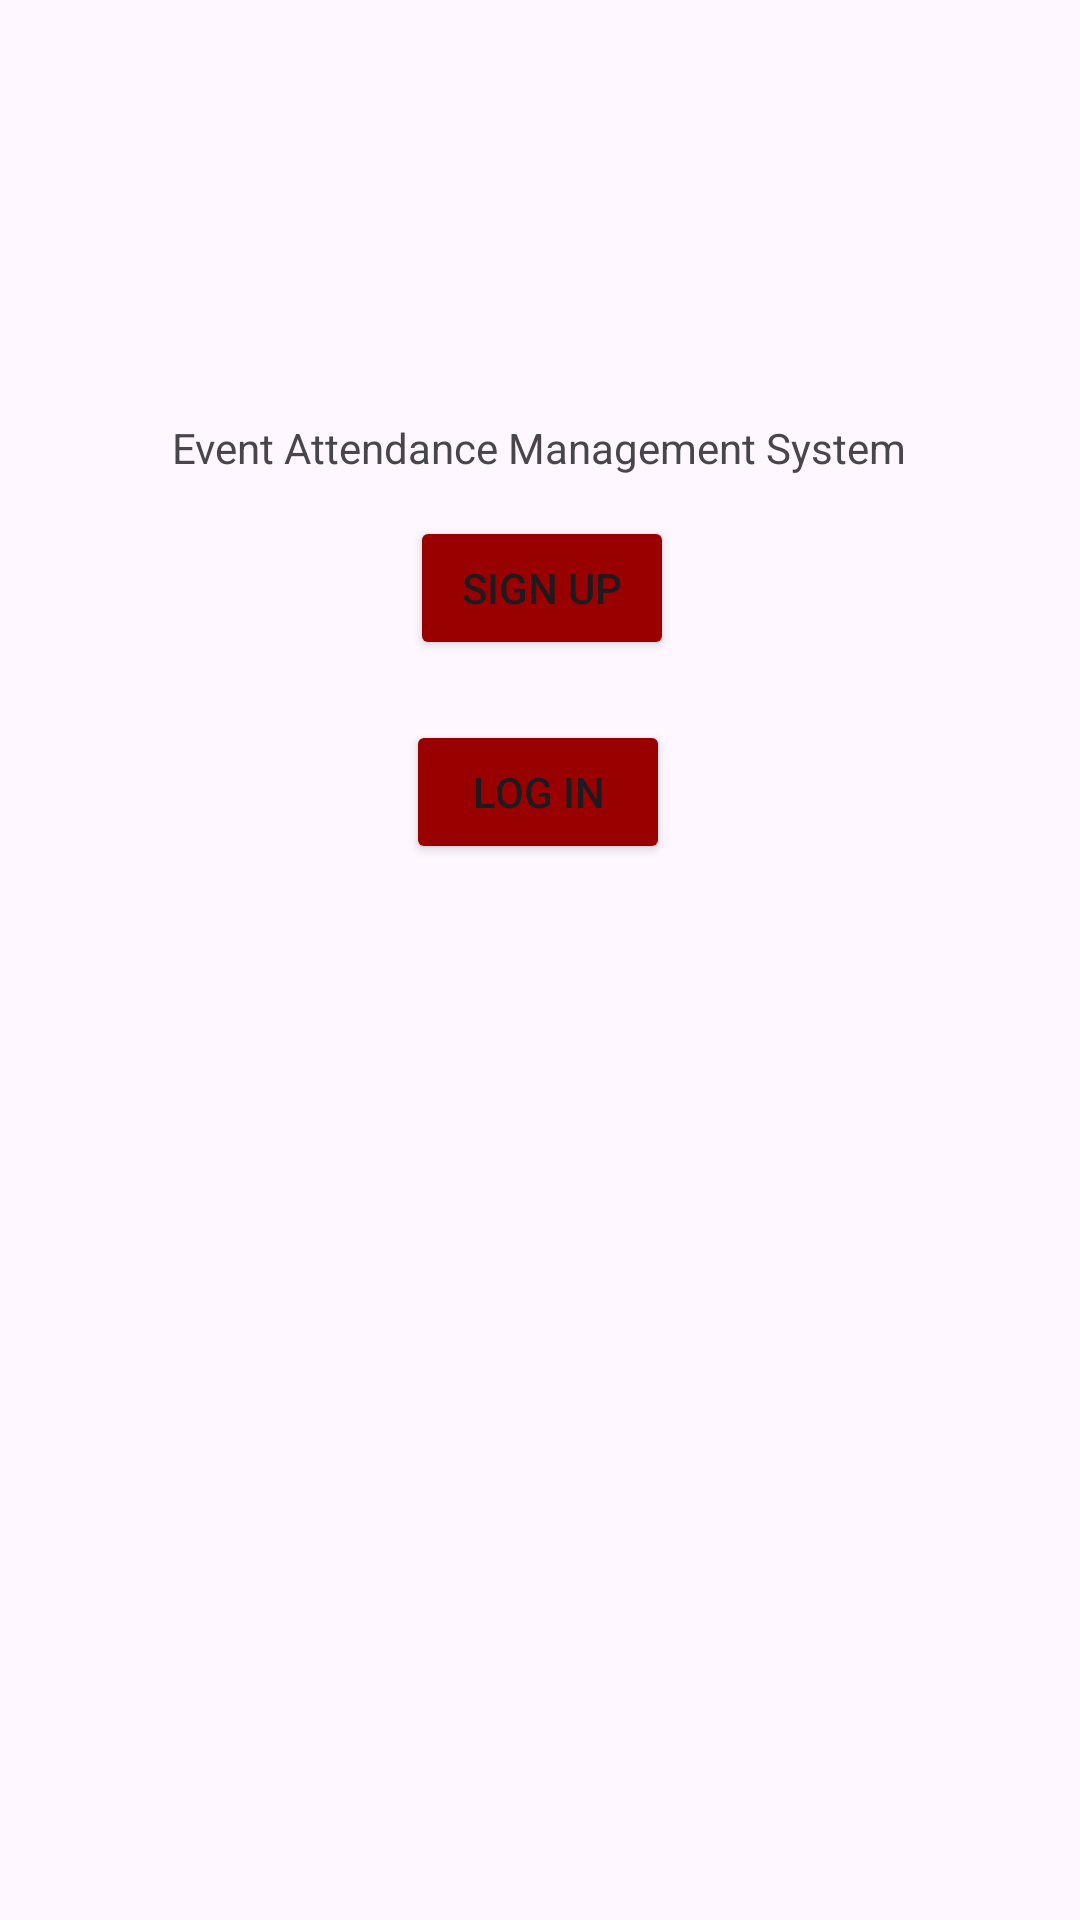

Android layout source for this screen:
<!-- AndroidManifest.xml: application theme Theme.SEG2105_Project -->
<!-- res/layout/activity_main.xml -->
<?xml version="1.0" encoding="utf-8"?>
<androidx.constraintlayout.widget.ConstraintLayout xmlns:android="http://schemas.android.com/apk/res/android"
    xmlns:app="http://schemas.android.com/apk/res-auto"
    xmlns:tools="http://schemas.android.com/tools"
    android:id="@+id/main"
    android:layout_width="match_parent"
    android:layout_height="match_parent"
    android:orientation="vertical"
    android:gravity="center"
    tools:context=".MainActivity">


    <TextView
        android:id="@+id/appName"
        android:layout_width="wrap_content"
        android:layout_height="wrap_content"
        android:rotationX="0"
        android:text="Event Attendance Management System"
        android:visibility="visible"
        app:layout_constraintBottom_toTopOf="@+id/signInButton"
        app:layout_constraintEnd_toEndOf="parent"
        app:layout_constraintHorizontal_bias="0.496"
        app:layout_constraintStart_toStartOf="parent"
        app:layout_constraintTop_toTopOf="parent"
        app:layout_constraintVertical_bias="0.912" />

    <Button
        android:id="@+id/signInButton"
        android:layout_width="wrap_content"
        android:layout_height="wrap_content"
        android:layout_marginBottom="20dp"
        android:backgroundTint="@color/coloruOttawa"
        android:text="Sign up"
        app:layout_constraintBottom_toTopOf="@+id/logInButton"
        app:layout_constraintEnd_toEndOf="parent"
        app:layout_constraintHorizontal_bias="0.503"
        app:layout_constraintStart_toStartOf="parent" />

    <Button
        android:id="@+id/logInButton"
        android:layout_width="wrap_content"
        android:layout_height="wrap_content"
        android:layout_marginBottom="352dp"
        android:backgroundTint="@color/coloruOttawa"
        android:text="Log in"
        app:layout_constraintBottom_toBottomOf="parent"
        app:layout_constraintEnd_toEndOf="parent"
        app:layout_constraintHorizontal_bias="0.498"
        app:layout_constraintStart_toStartOf="parent" />


</androidx.constraintlayout.widget.ConstraintLayout>
<!-- resources referenced by this layout -->
<resources>
  <color name="coloruOttawa">#990000</color>
  <style name="Theme.SEG2105_Project" parent="Base.Theme.SEG2105_Project" />
  <style name="Base.Theme.SEG2105_Project" parent="Theme.Material3.DayNight.NoActionBar">
          
          
      </style>
</resources>
